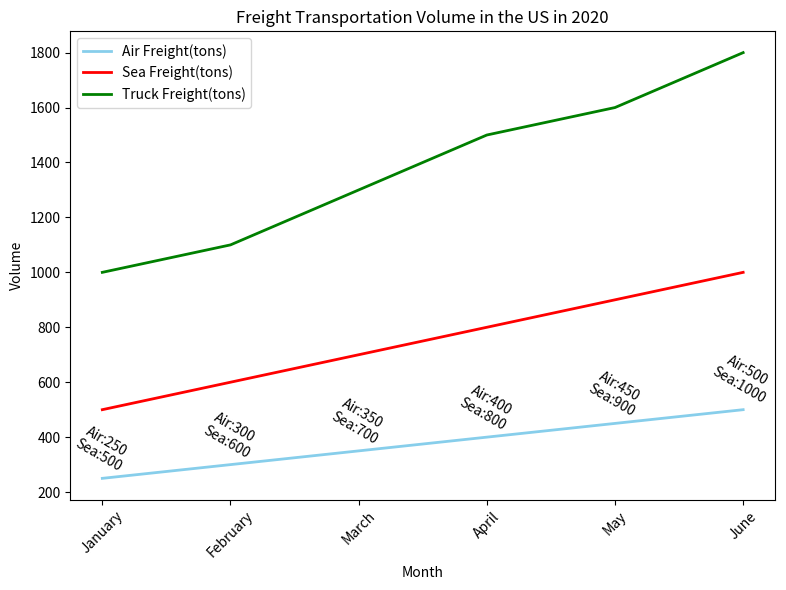

This chart was generated by the following Python code: (Note: this script raises an exception after producing the figure.)

import matplotlib.pyplot as plt
plt.figure(figsize=(8,6))
ax = plt.subplot()

months = ["January","February","March","April","May","June"]
air = [250, 300, 350, 400, 450, 500]
sea = [500, 600, 700, 800, 900, 1000]
truck = [1000, 1100, 1300, 1500, 1600, 1800]
plt.plot(months, air, color="skyblue", linewidth=2, label="Air Freight(tons)")
plt.plot(months, sea, color="red", linewidth=2, label="Sea Freight(tons)")
plt.plot(months, truck, color="green", linewidth=2, label="Truck Freight(tons)")

plt.title("Freight Transportation Volume in the US in 2020")
plt.xlabel("Month")
plt.ylabel("Volume")

plt.xticks(months, rotation = 45)

for a,b,c in zip(months,air,sea):
    plt.annotate('Air:'+str(b)+'\n'+'Sea:'+str(c), xy=(a,b), xytext=(0,5), textcoords='offset points',rotation=-30,ha="center")

plt.legend(loc="upper left")
plt.tight_layout()
plt.savefig("line chart/png/316.png")
plt.clf()
